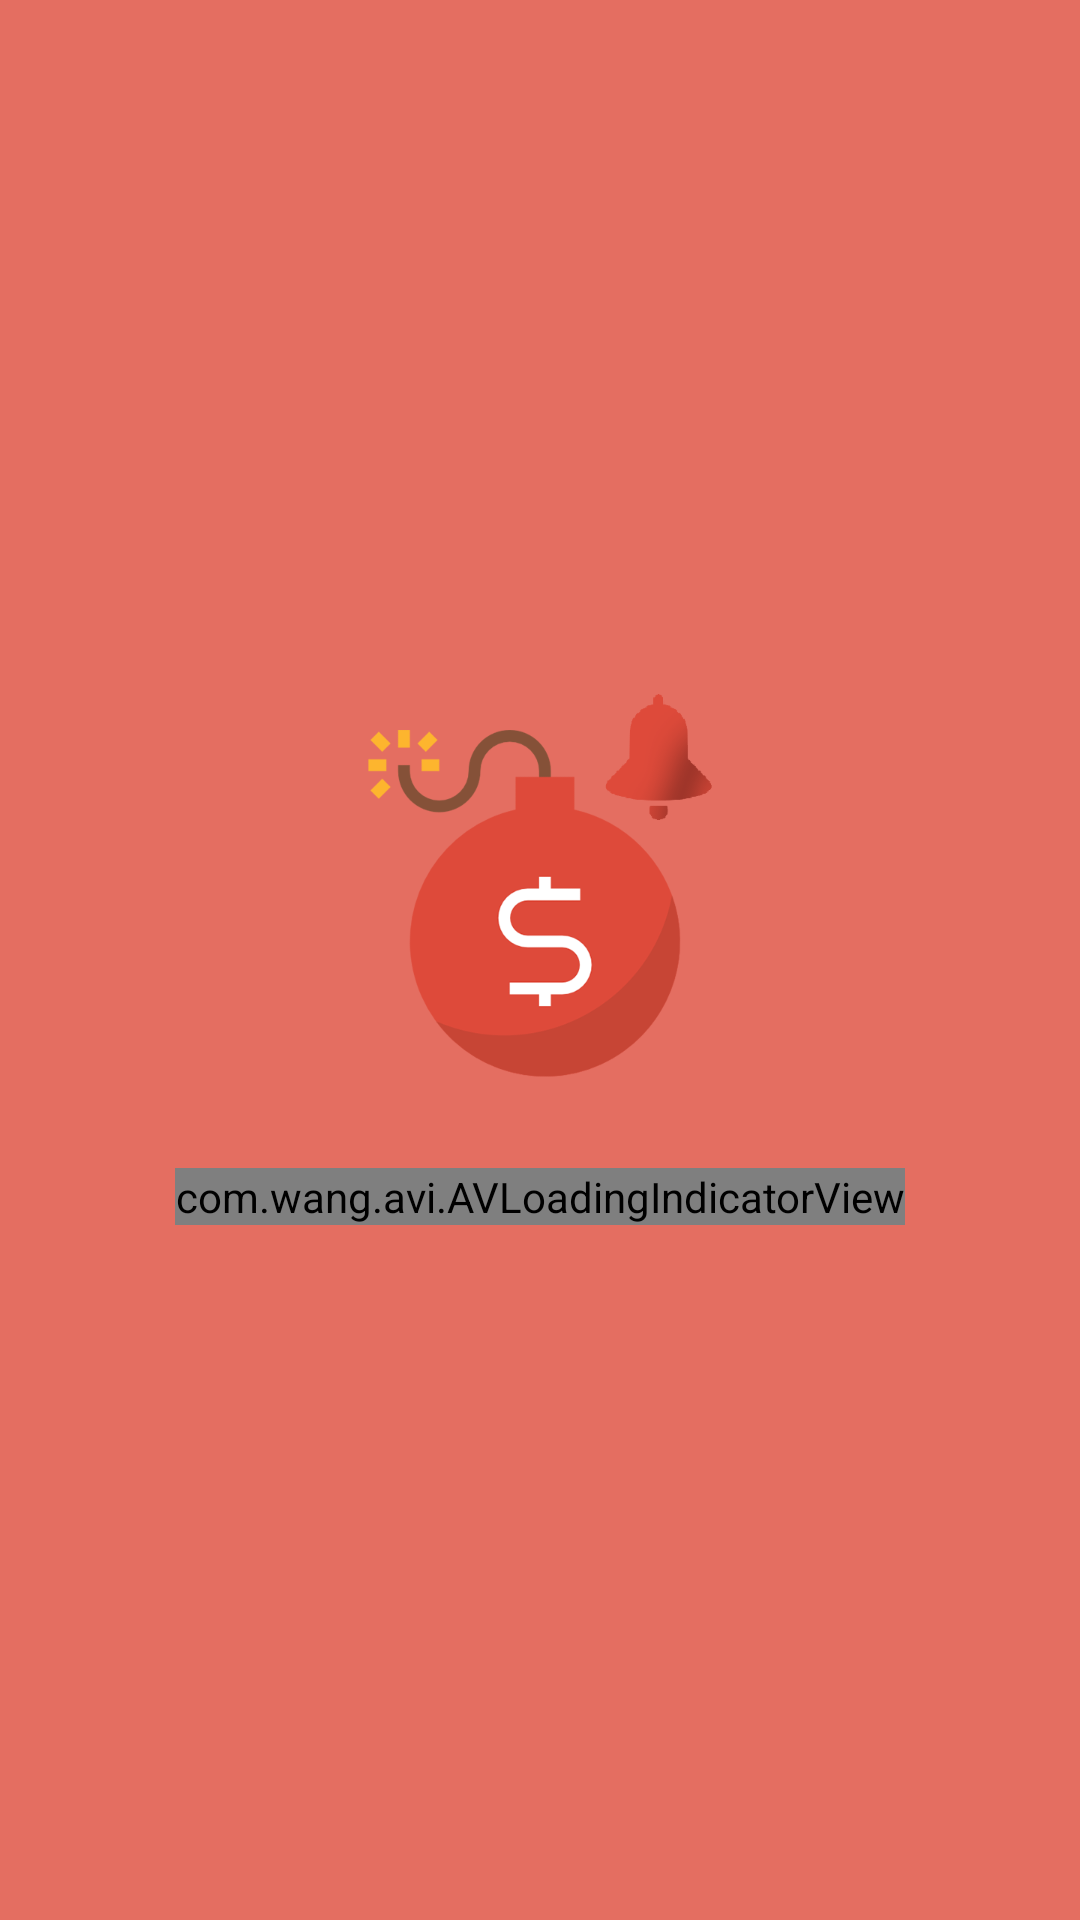

Layout XML and referenced resources for this Android screen:
<!-- AndroidManifest.xml: application theme AppTheme -->
<!-- res/layout/activity_splash_screen.xml -->
<?xml version="1.0" encoding="utf-8"?>
<LinearLayout xmlns:android="http://schemas.android.com/apk/res/android"
    xmlns:app="http://schemas.android.com/apk/res-auto"
    xmlns:tools="http://schemas.android.com/tools"
    android:layout_width="match_parent"
    android:layout_height="match_parent"
    android:background="@color/colorPrimary"
    android:gravity="center"
    android:orientation="vertical">
    <LinearLayout
        android:id="@+id/lv_loading"
        android:layout_width="wrap_content"
        android:layout_height="wrap_content"
        android:orientation="vertical">
        <ImageView
            android:layout_width="128dp"
            android:layout_height="128dp"
            android:layout_gravity="center"
            android:src="@drawable/icon" />
        <com.wang.avi.AVLoadingIndicatorView
            android:id="@+id/avi"
            android:layout_marginTop="30dp"
            android:layout_gravity="center"
            style="@style/AVLoadingIndicatorView"
            android:layout_width="wrap_content"
            android:layout_height="wrap_content"
            android:visibility="visible"
            app:indicatorName="BallPulseIndicator" />
    </LinearLayout>
</LinearLayout>
<!-- resources referenced by this layout -->
<resources>
  <color name="colorPrimary">#e46e61 </color>
  <!-- drawable icon: png bitmap (drawable, 37754 bytes) -->
  <style name="AppTheme" parent="Theme.AppCompat.Light.DarkActionBar">
          
          <item name="colorPrimary">@color/colorPrimary</item>
          <item name="colorPrimaryDark">@color/colorPrimaryDark</item>
          <item name="colorAccent">@color/colorAccent</item>
      </style>
  <color name="colorPrimaryDark">#DE4A3A</color>
  <color name="colorAccent">#D81B60</color>
</resources>
